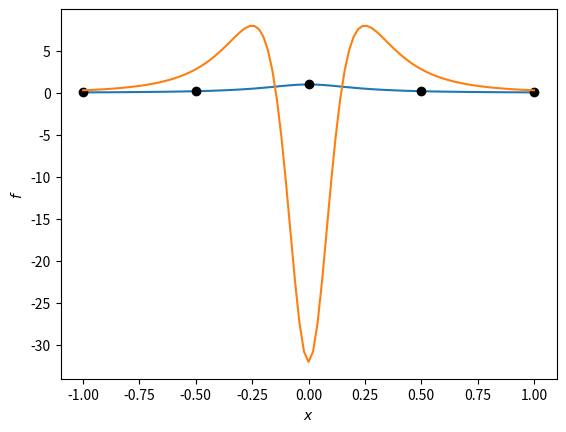

Source code (Python): (Note: this script raises an exception after producing the figure.)
%matplotlib inline
import matplotlib.pyplot as plt
import numpy as np
Ia, Ib = -1.0, 1.0                 ### Interval endpoints
N = 4                              ### Number of sub-intervals
xi = np.linspace(Ia,Ib,N+1)        ### Uniform sample locs  

### Functions to test - and 2nd derivatives

def f_sin(x): return np.sin(3*x)         ### Sine wave  
def d2fdx2_sin(x): return -3**2*np.sin(3*x)

def f_runge(x): return 1./(1+(4.*x)**2)  ### Runge fn
def d2fdx2_runge(x): 
    fx = f_runge(x)
    dfdx = -32*x*fx / (1+(4.*x)**2)
    return -(64*x*dfdx + 32*fx) / (1+(4.*x)**2)

def f_step(x): return x > 0.             ### Heaviside fn
def d2fdx2_step(x): return x * 0.

def f_kink(x): return np.abs(x)          ### Kink fn
def d2fdx2_kink(x): return x * 0.

f = f_runge
d2fdx2 = d2fdx2_runge

fi = f(xi)                         ### Sample values 

### Plotting
xx = np.linspace(Ia,Ib,101)
plt.plot(xx, f(xx))
plt.plot(xi, f(xi), 'ok')
plt.plot(xx, d2fdx2(xx))

plt.xlabel(r'$x$'); plt.ylabel(r'$f$')

def S(x, xj, a, b, c, d):
    return a + b * (x-xj) + c * (x-xj)**2 + d * (x-xj)**3

h = xi[1:] - xi[:-1]       # width of interval i - vector size N

def system_matrix(grid):
    N = len(grid)-1
    h = grid[1:] - grid[:-1]   # width of interval i - vector size N
    A = np.zeros((N+1,N+1))
    ### Equations describing conditions at interior nodes
    for i in range(1, N):
        A[i,i]   = 2*(h[i-1]+h[i])
        A[i,i-1] = h[i-1]
        A[i,i+1] = h[i]
    return A
A = system_matrix(xi)

#A[?,?] = ?   ### TODO - boundary conditions

def rhs(grid, fi):           ### RHS - interior points
    N = len(grid)-1
    h = grid[1:] - grid[:-1]   # width of interval i - vector size N
    rhs = np.zeros(N+1)
    for i in range(1, N):
        rhs[i] = 3.*(fi[i+1] - fi[i])/h[i] - 3.*(fi[i] - fi[i-1])/h[i-1]
    return rhs
frhs = rhs(xi, fi)

#### Natural boundary conditions
#frhs[0] = ???    ###TODO
#frhs[-1] = ???   ###TODO

# Solve system
c = np.linalg.solve(A, frhs)

# Compute remaining coeffs
a = fi[:]                                                  # N+1
b = (a[1:] - a[:-1]) / h[:] - h[:]/3. * (2*c[:-1] + c[1:]) # N
d = (c[1:] - c[:-1]) / (3. * h[:])                         # N

print('a = ',a)
print('b = ',b)
print('c = ',c)
print('d = ',d)

def spline_natural(xi, fi, xx):
    """
    One-shot function for spline interpolation (with natural BCs).
    
    Args:
      xi (array, n+1): Sample locations
      fi (array, n+1): Sample values
      xx (array, M):   Reconstuction locations
    Return:
      ff (array, M): Reconstructed values at xx
    """
    h = xi[1:] - xi[:-1]       # Interval width
    N = len(h)
                               ### Setup system
    A = system_matrix(xi)      # Left-hand side 
    frhs = rhs(xi, fi)         # Right-hand side
    A[0,0] = A[N,N] = 1        # BC for LHS (natural)
    frhs[0] = 0                # BC for RHS (natural)
    frhs[-1] = 0 
                               ### Solve system for coefficients
    c = np.linalg.solve(A, frhs)
    a = fi[:]                                                  # N+1
    b = (a[1:] - a[:-1]) / h[:] - h[:]/3. * (2*c[:-1] + c[1:]) # N
    d = (c[1:] - c[:-1]) / (3. * h[:])                         # N
                               ### Reconstuct spline at locations xx  
    ii = np.digitize(xx, xi)   # Find to which interval each xx belongs
    ii = np.fmin(np.fmax(ii-1,0),N-1) 
    ff = np.zeros(xx.shape)
    for j, i in enumerate(ii): # Compute spline for each x
        ff[j] = S(xx[j], xi[i], a[i], b[i], c[i], d[i])
    return ff

#### TODO - Question (a) - Change N and see how splines behave.
N = 4                              ### Number of sub-intervals
xi = np.linspace(Ia,Ib,N+1)        ### Uniform sample locs  
fi = f(xi)                         ### Sample values 

spline_natural(xi, fi, xx)

#### TODO - Question (b) - Substitute uniform samples with randomly located samples

#### TODO - Question (c) - See how splines behave with discontinuous functions.

#### TODO (exercsie 3)

